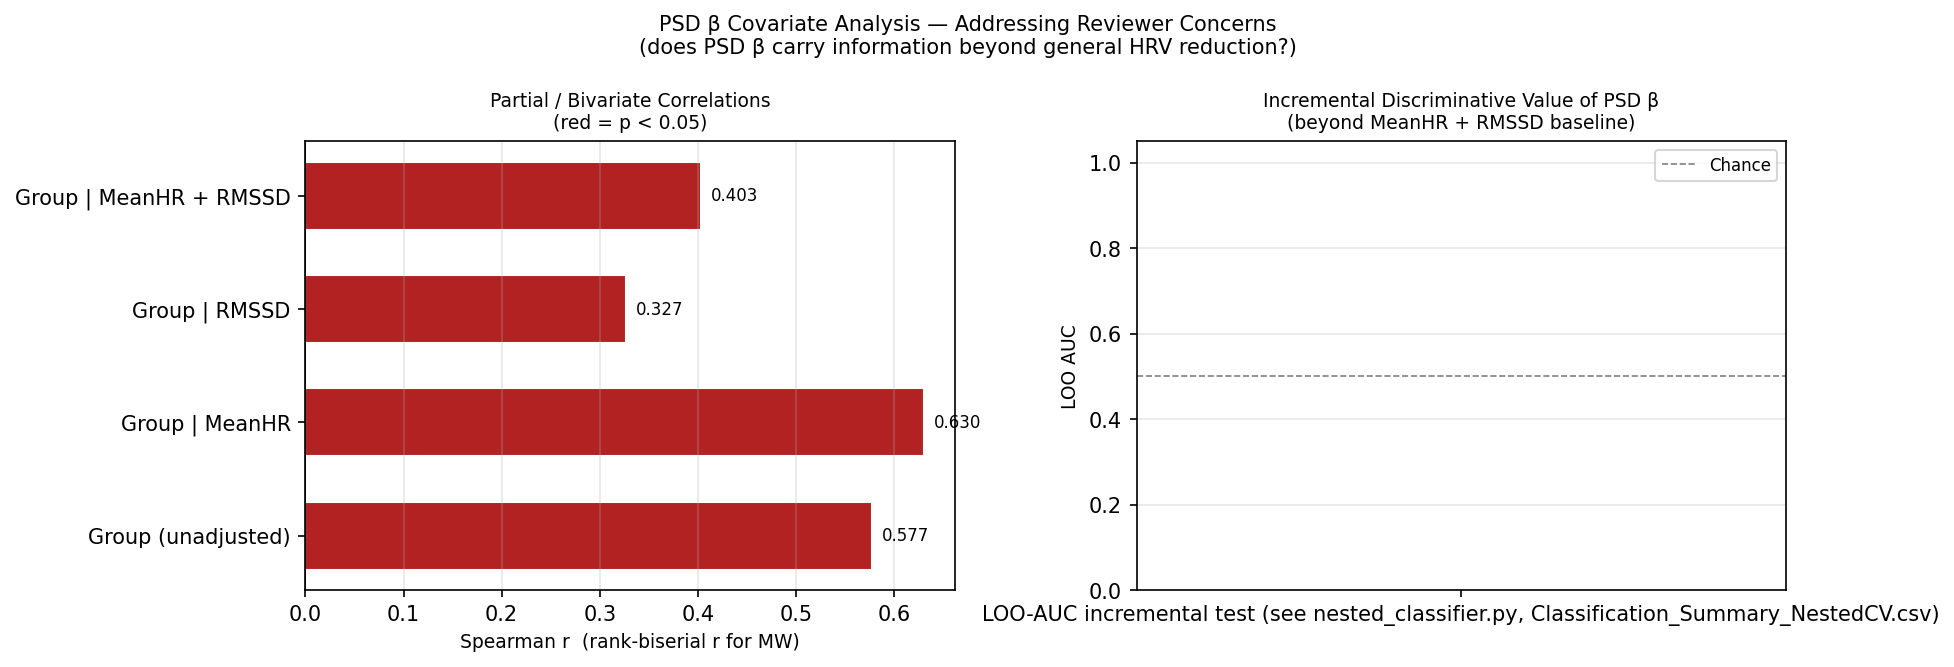

Data behind this chart, as committed beside it:
Analysis, r_or_AUC, p
PSD_Beta ~ Group (unadjusted), 0.5774, 0.000001
PSD_Beta ~ Group | MeanHR, 0.6301, 0.000000
PSD_Beta ~ Group | RMSSD, 0.3269, 0.0108
PSD_Beta ~ Group | MeanHR + RMSSD, 0.4031, 0.001406
LOO-AUC incremental test (see nested_cla…, , 
